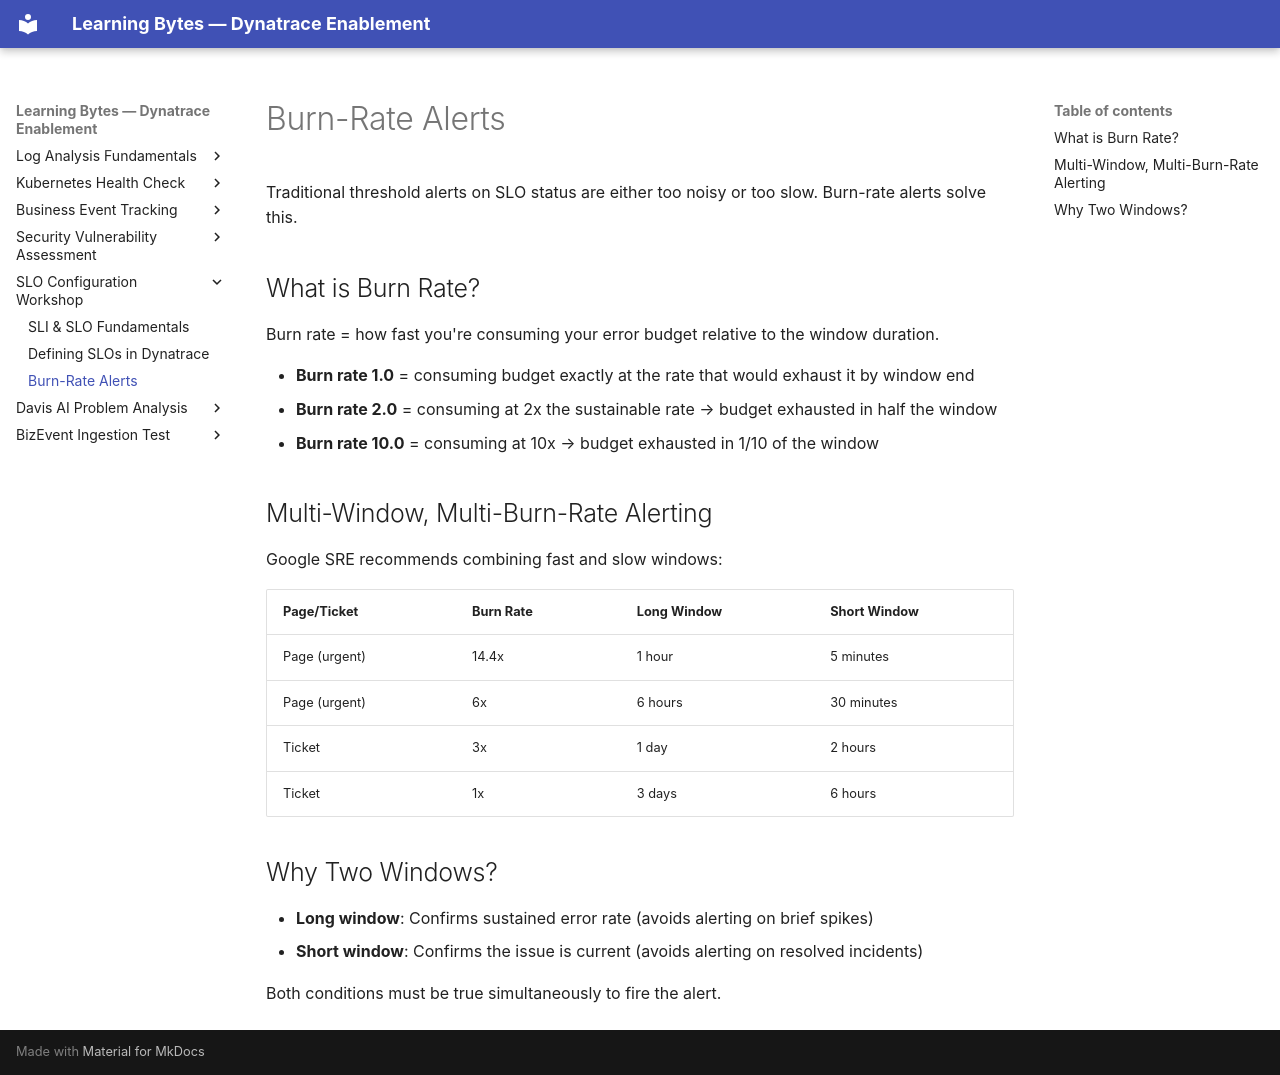

repository: dynatrace-wwse/enablement-learning-bytes · page: slo-configuration-workshop/02-burn-rate-alerts/index.html · generator: mkdocs

# Burn-Rate Alerts

Traditional threshold alerts on SLO status are either too noisy or too slow. Burn-rate alerts solve this.

## What is Burn Rate?

Burn rate = how fast you're consuming your error budget relative to the window duration.

- **Burn rate 1.0** = consuming budget exactly at the rate that would exhaust it by window end
- **Burn rate 2.0** = consuming at 2x the sustainable rate → budget exhausted in half the window
- **Burn rate 10.0** = consuming at 10x → budget exhausted in 1/10 of the window

## Multi-Window, Multi-Burn-Rate Alerting

Google SRE recommends combining fast and slow windows:

| Page/Ticket | Burn Rate | Long Window | Short Window |
|-------------|-----------|-------------|--------------|
| Page (urgent) | 14.4x | 1 hour | 5 minutes |
| Page (urgent) | 6x | 6 hours | 30 minutes |
| Ticket | 3x | 1 day | 2 hours |
| Ticket | 1x | 3 days | 6 hours |

## Why Two Windows?

- **Long window**: Confirms sustained error rate (avoids alerting on brief spikes)
- **Short window**: Confirms the issue is current (avoids alerting on resolved incidents)

Both conditions must be true simultaneously to fire the alert.

<!-- LAB_QUESTION
type: multiple-choice
question: 'A burn rate of 10x on a 30-day SLO means the error budget will be exhausted in approximately:'
options:
  - 3 hours
  - 3 days
  - 10 days
  - 30 days
correct: 1
hint: If you consume at 10x the sustainable rate, the budget lasts 1/10 of the window.
explanation: 30 days ÷ 10 = 3 days. A 10x burn rate exhausts the entire 30-day error budget in just 3 days.
-->

<!-- LAB_QUESTION
type: multiple-choice
question: Why do burn-rate alerts use both a long window AND a short window?
options:
  - To calculate the average burn rate more accurately
  - Long window confirms sustained issue, short window confirms it's still happening now
  - Long window is for weekdays, short window is for weekends
  - They're redundant — either one alone would work
correct: 1
explanation: The long window catches sustained error budget consumption (filters out spikes). The short window ensures the issue is currently active (avoids stale alerts after recovery).
-->
